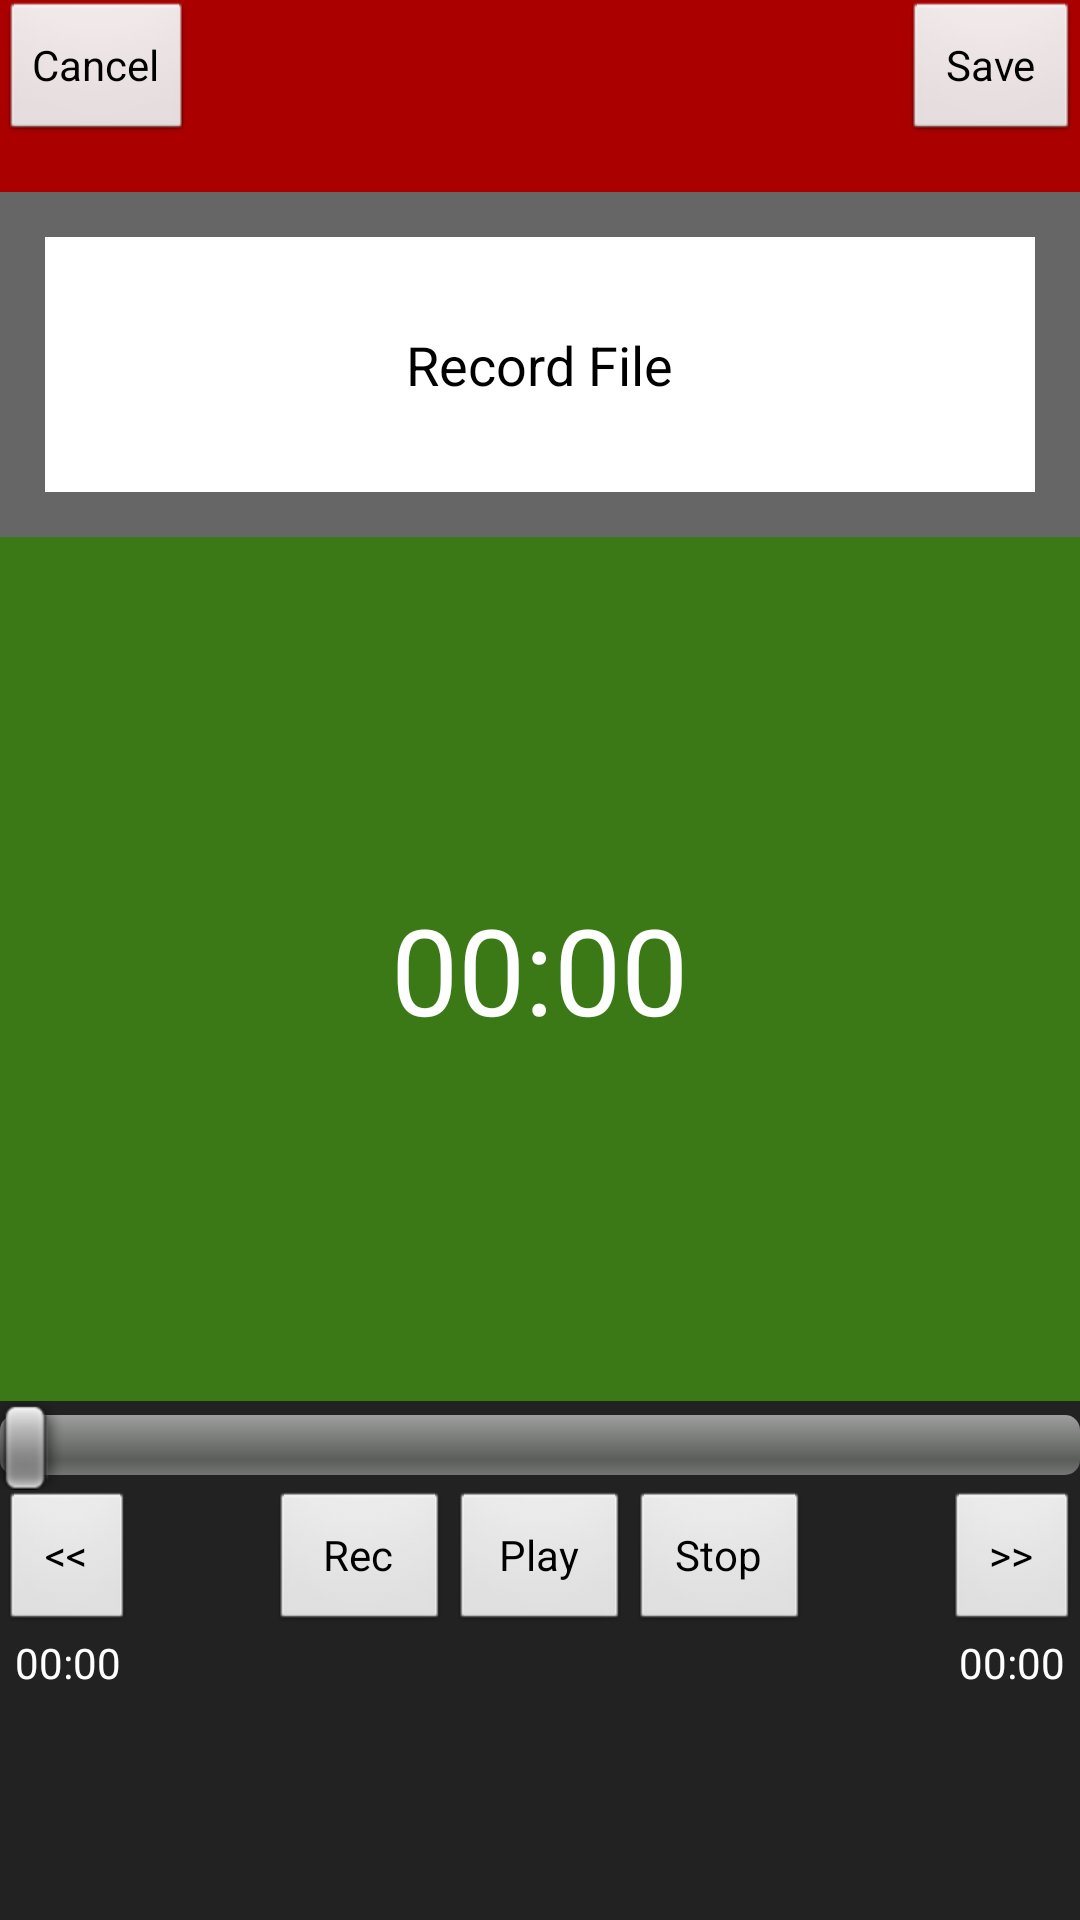

Layout XML and referenced resources for this Android screen:
<!-- AndroidManifest.xml: application theme AppBaseTheme -->
<!-- res/layout/act_report_create_audio.xml -->
<?xml version="1.0" encoding="utf-8"?>
<LinearLayout xmlns:android="http://schemas.android.com/apk/res/android"
    android:layout_width="match_parent"
    android:layout_height="match_parent"
    android:background="@drawable/bg_green"
    android:orientation="vertical"
    android:weightSum="100" >

    <RelativeLayout
        android:layout_width="match_parent"
        android:layout_height="0dp"
        android:layout_weight="10"
        android:background="#aa0000" >

        <Button
            android:id="@+id/btnCancelH"
            android:layout_width="wrap_content"
            android:layout_height="wrap_content"
            android:layout_alignParentLeft="true"
            android:layout_alignParentTop="true"
            android:onClick="onCancel"
            android:text="Cancel" />

        <Button
            android:id="@+id/btnSaveH"
            android:layout_width="wrap_content"
            android:layout_height="wrap_content"
            android:layout_alignParentRight="true"
            android:layout_alignParentTop="true"
            android:onClick="onSave"
            android:text=" Save " />

    </RelativeLayout>

    <LinearLayout
        android:layout_width="match_parent"
        android:layout_height="0dp"
        android:layout_weight="90"
        android:orientation="vertical"
        android:weightSum="100" >

        <LinearLayout
            android:layout_width="match_parent"
            android:layout_height="0dp"
            android:layout_weight="20"
            android:background="#666"
            android:orientation="vertical"
            android:padding="15dp" >

            <RelativeLayout
                android:layout_width="match_parent"
                android:layout_height="match_parent"
                android:background="#fff" >

                <TextView
                    android:id="@+id/tvRecordTitle"
                    android:layout_width="wrap_content"
                    android:layout_height="wrap_content"
                    android:layout_centerHorizontal="true"
                    android:layout_centerVertical="true"
                    android:text="Record File"
                    android:textAppearance="?android:attr/textAppearanceMedium"
                    android:textColor="#000" />

            </RelativeLayout>

        </LinearLayout>

        <RelativeLayout
            android:layout_width="match_parent"
            android:layout_height="0dp"
            android:layout_weight="50" >

            <LinearLayout
                android:layout_width="match_parent"
                android:layout_height="wrap_content"
                android:layout_centerInParent="true"
                android:orientation="vertical" >

                <RelativeLayout
                    android:layout_width="match_parent"
                    android:layout_height="wrap_content" >

                    <ImageView
                        android:id="@+id/imageView1"
                        android:layout_width="wrap_content"
                        android:layout_height="wrap_content"
                        android:layout_centerHorizontal="true"
                        android:src="@drawable/mic_recorder" />

                </RelativeLayout>

                <RelativeLayout
                    android:layout_width="match_parent"
                    android:layout_height="wrap_content" >

                    <Chronometer
                        android:id="@+id/chrmTime"
                        android:layout_width="wrap_content"
                        android:layout_height="wrap_content"
                        android:layout_centerHorizontal="true"
                        android:text="00:00"
                        android:textColor="#fff"
                        android:textSize="40dp" />

                </RelativeLayout>

            </LinearLayout>

        </RelativeLayout>

        <LinearLayout
            android:layout_width="match_parent"
            android:layout_height="0dp"
            android:layout_weight="30"
            android:background="#222"
            android:orientation="vertical" >

            <LinearLayout
                android:layout_width="match_parent"
                android:layout_height="wrap_content" >

                <SeekBar
                    android:id="@+id/sbProgressBar"
                    android:layout_width="match_parent"
                    android:layout_height="wrap_content" />

            </LinearLayout>

            <RelativeLayout
                android:layout_width="match_parent"
                android:layout_height="wrap_content" >

                <Button
                    android:id="@+id/btnRewindH"
                    android:layout_width="45dp"
                    android:layout_height="wrap_content"
                    android:onClick="onRewind"
                    android:text="&lt;&lt;" />

                <Button
                    android:id="@+id/btnForwardH"
                    android:layout_width="45dp"
                    android:layout_height="wrap_content"
                    android:layout_alignParentRight="true"
                    android:layout_alignParentTop="true"
                    android:onClick="onForward"
                    android:text=">>" />

                <LinearLayout
                    android:layout_width="wrap_content"
                    android:layout_height="wrap_content"
                    android:layout_centerHorizontal="true"
                    android:layout_centerVertical="true" >

                    <Button
                        android:id="@+id/btnRecordH"
                        android:layout_width="wrap_content"
                        android:layout_height="wrap_content"
                        android:minWidth="60dp"
                        android:onClick="onRec"
                        android:text="Rec" />

                    <Button
                        android:id="@+id/btnPlayH"
                        android:layout_width="wrap_content"
                        android:layout_height="wrap_content"
                        android:minWidth="60dp"
                        android:onClick="onPlay"
                        android:text="Play" />

                    <Button
                        android:id="@+id/btnStopH"
                        android:layout_width="wrap_content"
                        android:layout_height="wrap_content"
                        android:minWidth="60dp"
                        android:onClick="onStop"
                        android:text="Stop" />

                </LinearLayout>

            </RelativeLayout>

            <RelativeLayout
                android:layout_width="match_parent"
                android:layout_height="wrap_content" >

                <TextView
                    android:id="@+id/tvCurrentDuration"
                    android:layout_width="wrap_content"
                    android:layout_height="wrap_content"
                    android:layout_centerVertical="true"
                    android:layout_marginLeft="5dp"
                    android:text="00:00"
                    android:textAppearance="?android:attr/textAppearanceSmall"
                    android:textColor="#fff" />

                <TextView
                    android:id="@+id/tvTotalDuration"
                    android:layout_width="wrap_content"
                    android:layout_height="wrap_content"
                    android:layout_alignParentRight="true"
                    android:layout_centerVertical="true"
                    android:layout_marginRight="5dp"
                    android:text="00:00"
                    android:textAppearance="?android:attr/textAppearanceSmall"
                    android:textColor="#fff" />

            </RelativeLayout>

        </LinearLayout>

    </LinearLayout>

</LinearLayout>
<!-- resources referenced by this layout -->
<resources>
  <!-- drawable bg_green: png bitmap (drawable-mdpi, 4029 bytes) -->
  <style name="AppBaseTheme" parent="android:Theme">
          
      </style>
</resources>
